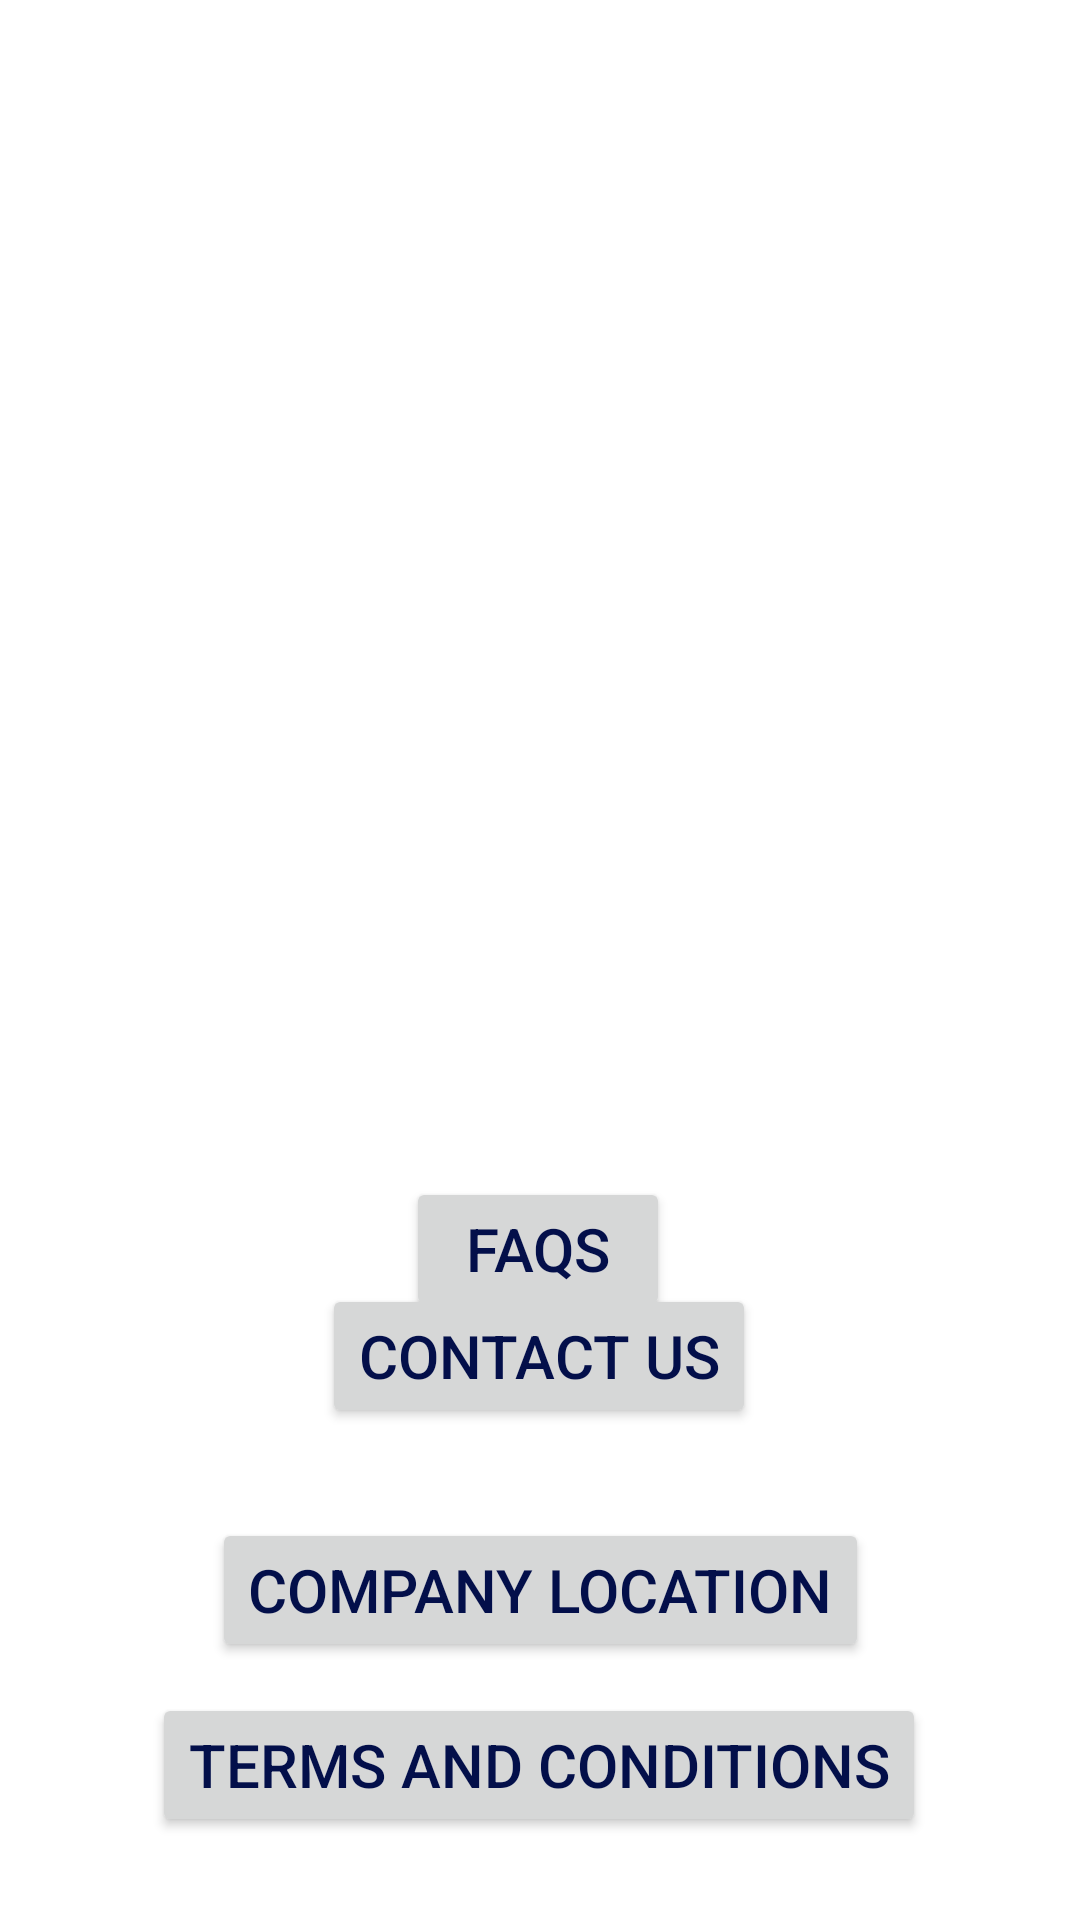

This screen was rendered from an Android layout file. Write that file and the resources it references.
<!-- AndroidManifest.xml: application theme Theme.CareSwift -->
<!-- res/layout/activity_option.xml -->
<?xml version="1.0" encoding="utf-8"?>
<androidx.constraintlayout.widget.ConstraintLayout xmlns:android="http://schemas.android.com/apk/res/android"
    xmlns:app="http://schemas.android.com/apk/res-auto"
    xmlns:tools="http://schemas.android.com/tools"
    android:layout_width="match_parent"
    android:layout_height="match_parent"
    android:background="@color/white"
    tools:context=".activityPgs.OptionActivity">

    <FrameLayout
        android:id="@+id/fragmentContainer"
        android:layout_width="match_parent"
        android:layout_height="wrap_content"
        app:layout_constraintBottom_toBottomOf="parent"
        app:layout_constraintEnd_toEndOf="parent"
        app:layout_constraintHorizontal_bias="0.0"
        app:layout_constraintStart_toStartOf="parent"
        app:layout_constraintTop_toTopOf="parent"
        app:layout_constraintVertical_bias="0.053" />

    <Button
        android:id="@+id/faqsButton"
        android:layout_width="wrap_content"
        android:layout_height="wrap_content"
        android:text="FAQs"
        android:textColor="@color/blue"
        android:textSize="20dp"
        app:layout_constraintBottom_toBottomOf="parent"
        app:layout_constraintEnd_toEndOf="parent"
        app:layout_constraintHorizontal_bias="0.498"
        app:layout_constraintStart_toStartOf="parent"
        app:layout_constraintTop_toTopOf="parent"
        app:layout_constraintVertical_bias="0.663" />

    <Button
        android:id="@+id/contactUsButton"
        android:layout_width="wrap_content"
        android:layout_height="wrap_content"
        android:layout_marginBottom="164dp"
        android:text="Contact Us"
        android:textColor="@color/blue"
        android:textSize="20dp"
        app:layout_constraintBottom_toBottomOf="parent"
        app:layout_constraintEnd_toEndOf="parent"
        app:layout_constraintHorizontal_bias="0.498"
        app:layout_constraintStart_toStartOf="parent" />

    <Button
        android:id="@+id/companyLocationButton"
        android:layout_width="wrap_content"
        android:layout_height="wrap_content"
        android:text="Company Location"
        android:textColor="@color/blue"
        android:textSize="20dp"
        app:layout_constraintBottom_toBottomOf="parent"
        app:layout_constraintEnd_toEndOf="parent"
        app:layout_constraintStart_toStartOf="parent"
        app:layout_constraintTop_toTopOf="parent"
        app:layout_constraintVertical_bias="0.855" />

    <Button
        android:id="@+id/termsConditionsButton"
        android:layout_width="wrap_content"
        android:layout_height="wrap_content"
        android:text="Terms and Conditions"
        android:textColor="@color/blue"
        android:textSize="20dp"
        app:layout_constraintBottom_toBottomOf="parent"
        app:layout_constraintEnd_toEndOf="parent"
        app:layout_constraintHorizontal_bias="0.496"
        app:layout_constraintStart_toStartOf="parent"
        app:layout_constraintTop_toTopOf="parent"
        app:layout_constraintVertical_bias="0.953" />


</androidx.constraintlayout.widget.ConstraintLayout>
<!-- resources referenced by this layout -->
<resources>
  <color name="blue">#030F4A</color>
  <color name="white">#FFFFFFFF</color>
  <style name="Theme.CareSwift" parent="Base.Theme.CareSwift" />
  <style name="Base.Theme.CareSwift" parent="Theme.Material3.DayNight.NoActionBar">
          
          
      </style>
</resources>
